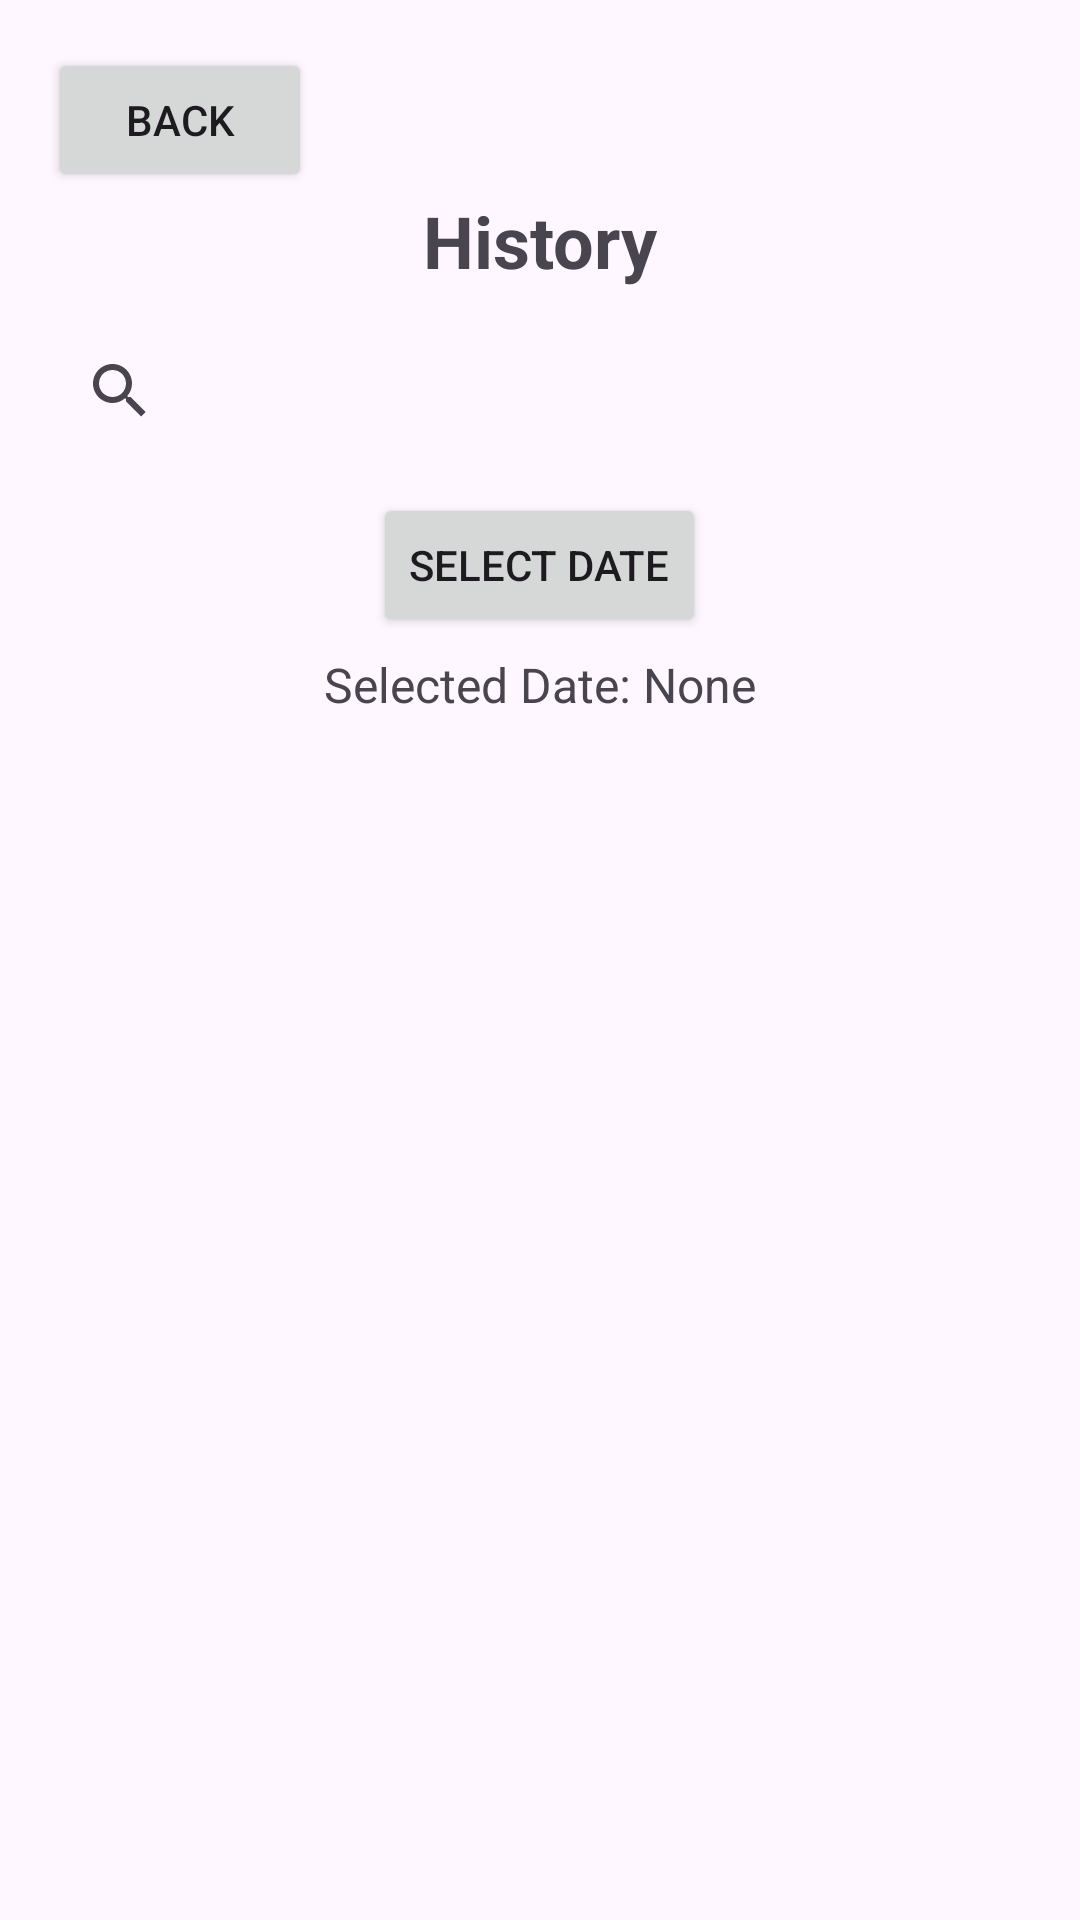

The Android layout XML behind this screen, and the referenced resources:
<!-- AndroidManifest.xml: application theme Theme.FoodDonationSystem -->
<!-- res/layout/activity_history.xml -->
<LinearLayout xmlns:android="http://schemas.android.com/apk/res/android"
    android:layout_width="match_parent"
    android:layout_height="match_parent"
    android:orientation="vertical"
    android:padding="16dp">

    
    <Button
        android:id="@+id/backBtn"
        android:layout_width="wrap_content"
        android:layout_height="wrap_content"
        android:text="Back"
        android:layout_gravity="start" />

    
    <TextView
        android:id="@+id/historyTitleTextView"
        android:layout_width="wrap_content"
        android:layout_height="wrap_content"
        android:text="History"
        android:textSize="24sp"
        android:textStyle="bold"
        android:layout_gravity="center" />

    
    <SearchView
        android:id="@+id/searchView"
        android:layout_width="match_parent"
        android:layout_height="wrap_content"
        android:queryHint="Search by name or category"
        android:layout_marginTop="10dp"
        android:layout_marginBottom="10dp"/>

    
    <Button
        android:id="@+id/datePickerBtn"
        android:layout_width="wrap_content"
        android:layout_height="wrap_content"
        android:text="Select Date"
        android:layout_gravity="center" />

    
    <TextView
        android:id="@+id/selectedDateTextView"
        android:layout_width="wrap_content"
        android:layout_height="wrap_content"
        android:text="Selected Date: None"
        android:layout_gravity="center"
        android:layout_marginTop="5dp"
        android:textSize="16sp" />

    <TextView
        android:id="@+id/noHistoryTextView"
        android:layout_width="wrap_content"
        android:layout_height="wrap_content"
        android:text="No history available"
        android:textSize="18sp"
        android:visibility="gone"
        android:layout_gravity="center"
        android:layout_marginTop="20dp" />

    
    <ListView
        android:id="@+id/historyListView"
        android:layout_width="match_parent"
        android:layout_height="match_parent"
        android:divider="@android:color/darker_gray"
        android:dividerHeight="1dp" />

</LinearLayout>
<!-- resources referenced by this layout -->
<resources>
  <style name="Theme.FoodDonationSystem" parent="Base.Theme.FoodDonationSystem" />
  <style name="Base.Theme.FoodDonationSystem" parent="Theme.Material3.DayNight.NoActionBar">
          
          
      </style>
</resources>
